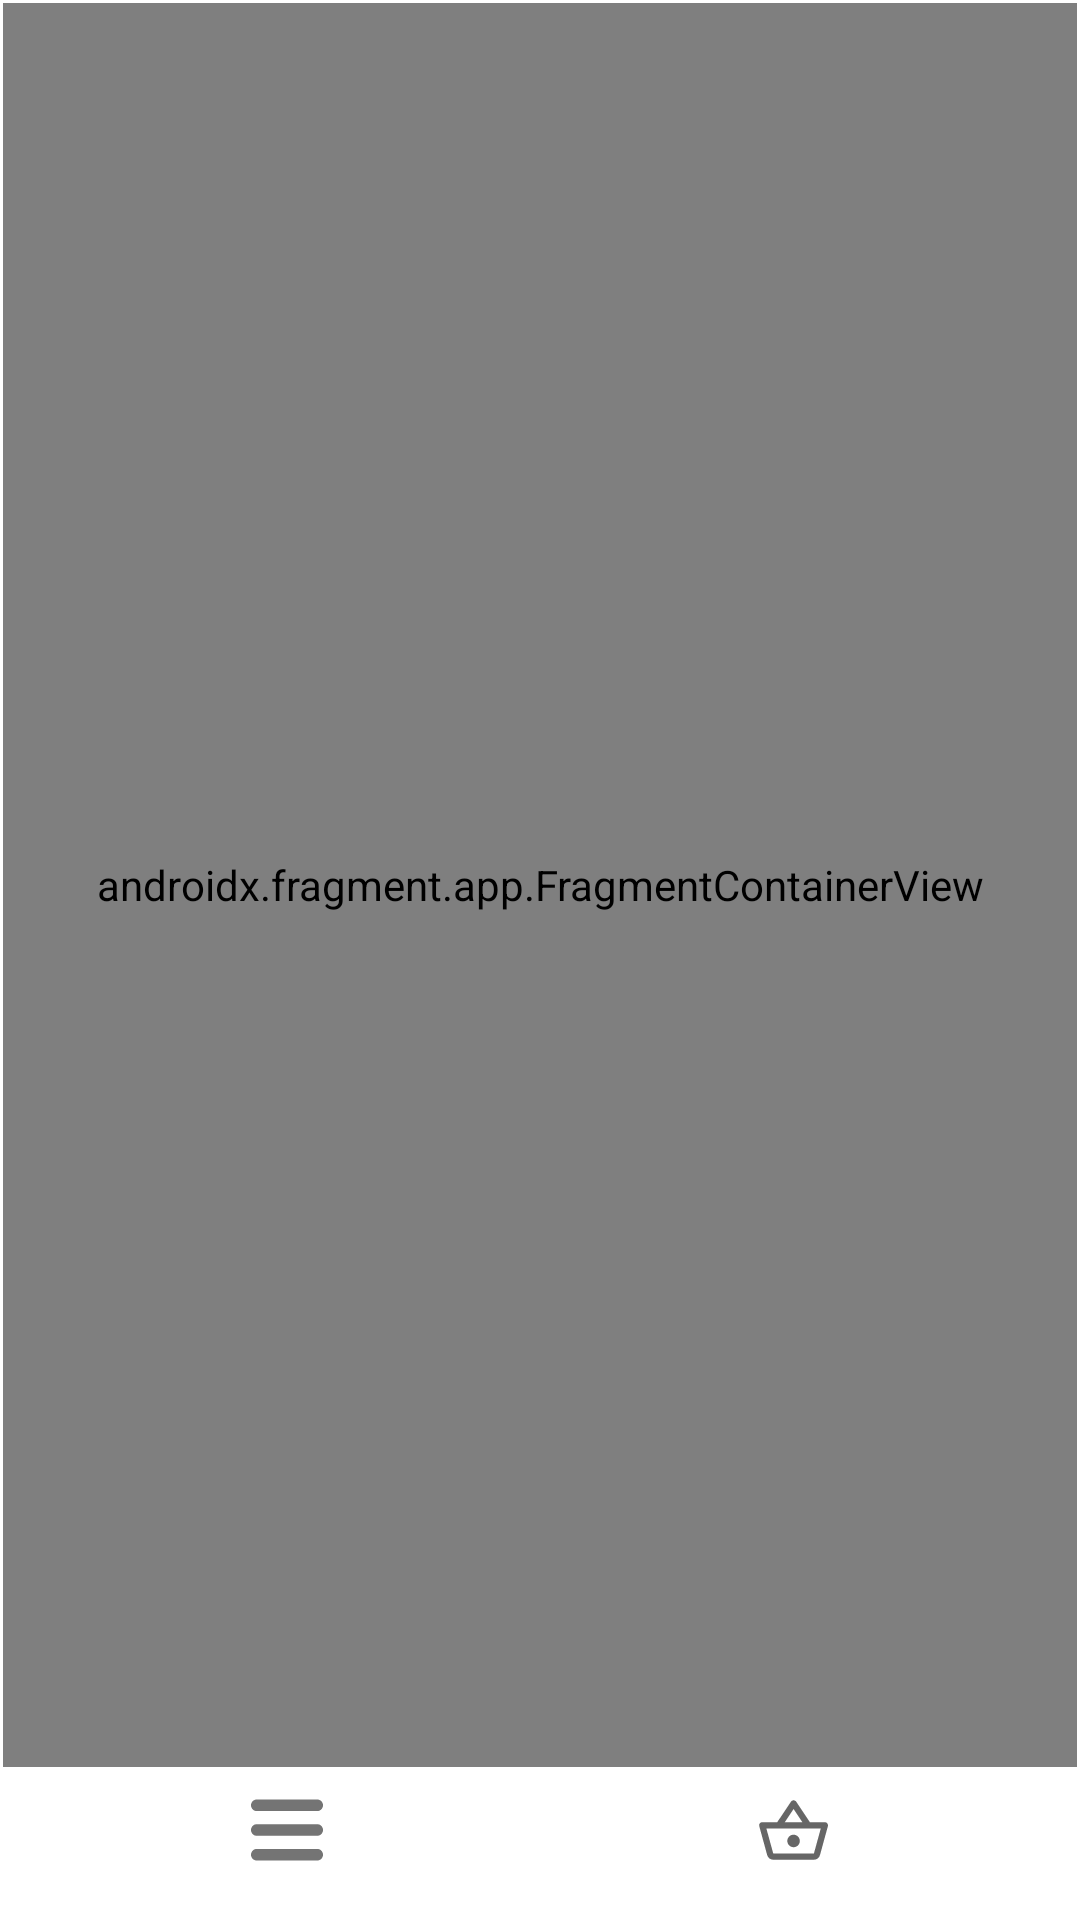

Layout XML and referenced resources for this Android screen:
<!-- AndroidManifest.xml: application theme Theme.ShoppingApp -->
<!-- res/layout/activity_main.xml -->
<?xml version="1.0" encoding="utf-8"?>
<LinearLayout
    xmlns:android="http://schemas.android.com/apk/res/android"
    xmlns:app="http://schemas.android.com/apk/res-auto"
    xmlns:tools="http://schemas.android.com/tools"
    android:layout_width="match_parent"
    android:layout_height="match_parent"
    tools:context=".presentation.MainActivity"
    android:orientation="vertical">

    <androidx.fragment.app.FragmentContainerView
        android:id="@+id/fragmentContainerView"
        android:name="androidx.navigation.fragment.NavHostFragment"
        android:layout_width="match_parent"
        android:layout_height="0dp"
        android:layout_weight="1"
        android:layout_marginStart="1dp"
        android:layout_marginTop="1dp"
        android:layout_marginEnd="1dp"
        android:layout_marginBottom="1dp"
        app:defaultNavHost="true"
        app:layout_constraintBottom_toBottomOf="parent"
        app:layout_constraintEnd_toEndOf="parent"
        app:layout_constraintStart_toStartOf="parent"
        app:layout_constraintTop_toTopOf="parent"
        app:navGraph="@navigation/graph" />

    <include layout="@layout/bottom_navigation_bar" />
</LinearLayout>
<!-- res/layout/bottom_navigation_bar.xml (included above) -->
<?xml version="1.0" encoding="utf-8"?>
<LinearLayout
    xmlns:android="http://schemas.android.com/apk/res/android"
    android:layout_width="match_parent"
    android:layout_height="wrap_content"
    xmlns:app="http://schemas.android.com/apk/res-auto"
    android:layout_gravity="bottom">

    <com.google.android.material.bottomnavigation.BottomNavigationView
        android:id="@+id/bottom_navigation_view"
        android:layout_width="match_parent"
        android:layout_height="50dp"
        android:layout_weight="1"
        android:elevation="10dp"
        app:itemHorizontalTranslationEnabled="false"
        app:menu="@menu/menu_items"
        />

</LinearLayout>
<!-- resources referenced by this layout -->
<resources>
  <style name="Theme.ShoppingApp" parent="Theme.MaterialComponents.DayNight.DarkActionBar">
          
          <item name="colorPrimary">#747474</item>
          <item name="colorPrimaryVariant">#8A8A8A</item>
          <item name="colorOnPrimary">@color/white</item>
          
          <item name="colorSecondary">@color/teal_200</item>
          <item name="colorSecondaryVariant">@color/teal_700</item>
          <item name="colorOnSecondary">@color/black</item>
          
          <item name="android:statusBarColor" tools:targetApi="l">?attr/colorPrimaryVariant</item>
          
      </style>
  <!-- not gathered from this repository: default colours our renderer supplied (Android Studio template values) -->
  <color name="teal_200">#FF03DAC5</color>
  <color name="teal_700">#FF018786</color>
  <color name="black">#FF000000</color>
  <color name="white">#FFFFFFFF</color>
</resources>
